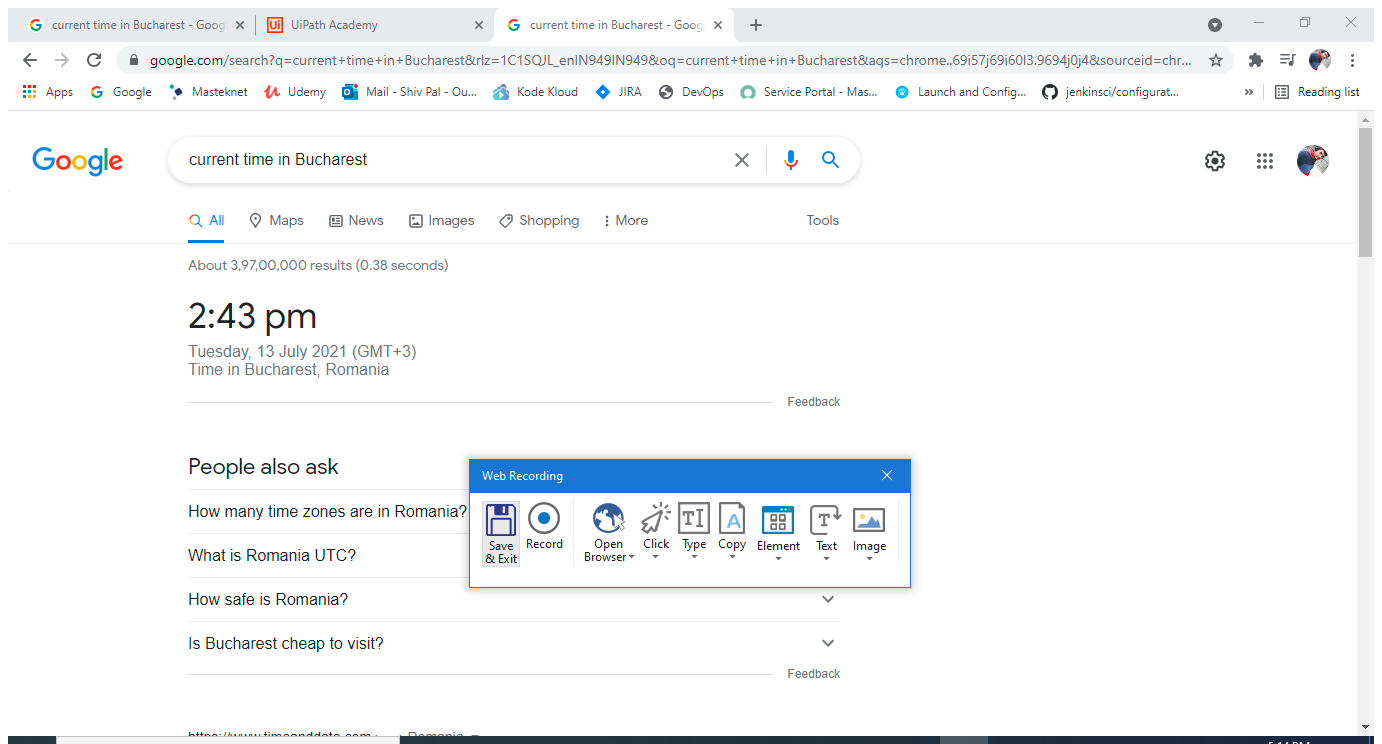
Workflow: Sequence

Step 1: Attach Window 'Google Go Chrome_wi' on the element in window 'Google - Google Chrome' (chrome.exe)

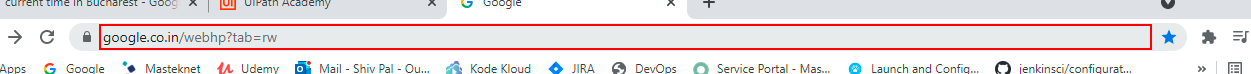
Step 2: type "current time in Bucharest" into the editable text 'Address and search bar'

Step 3: Attach Browser 'Currentti Page' in window 'current time in Bucharest - Google Search' (chrome.exe) (same screen as step 1)

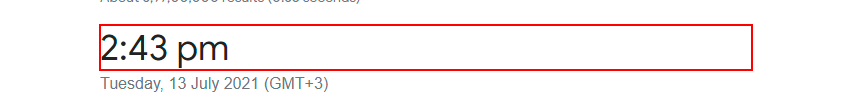
Step 4: get-text from the element

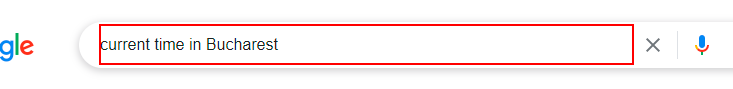
Step 5: Close Application 'INPUT' on the text box